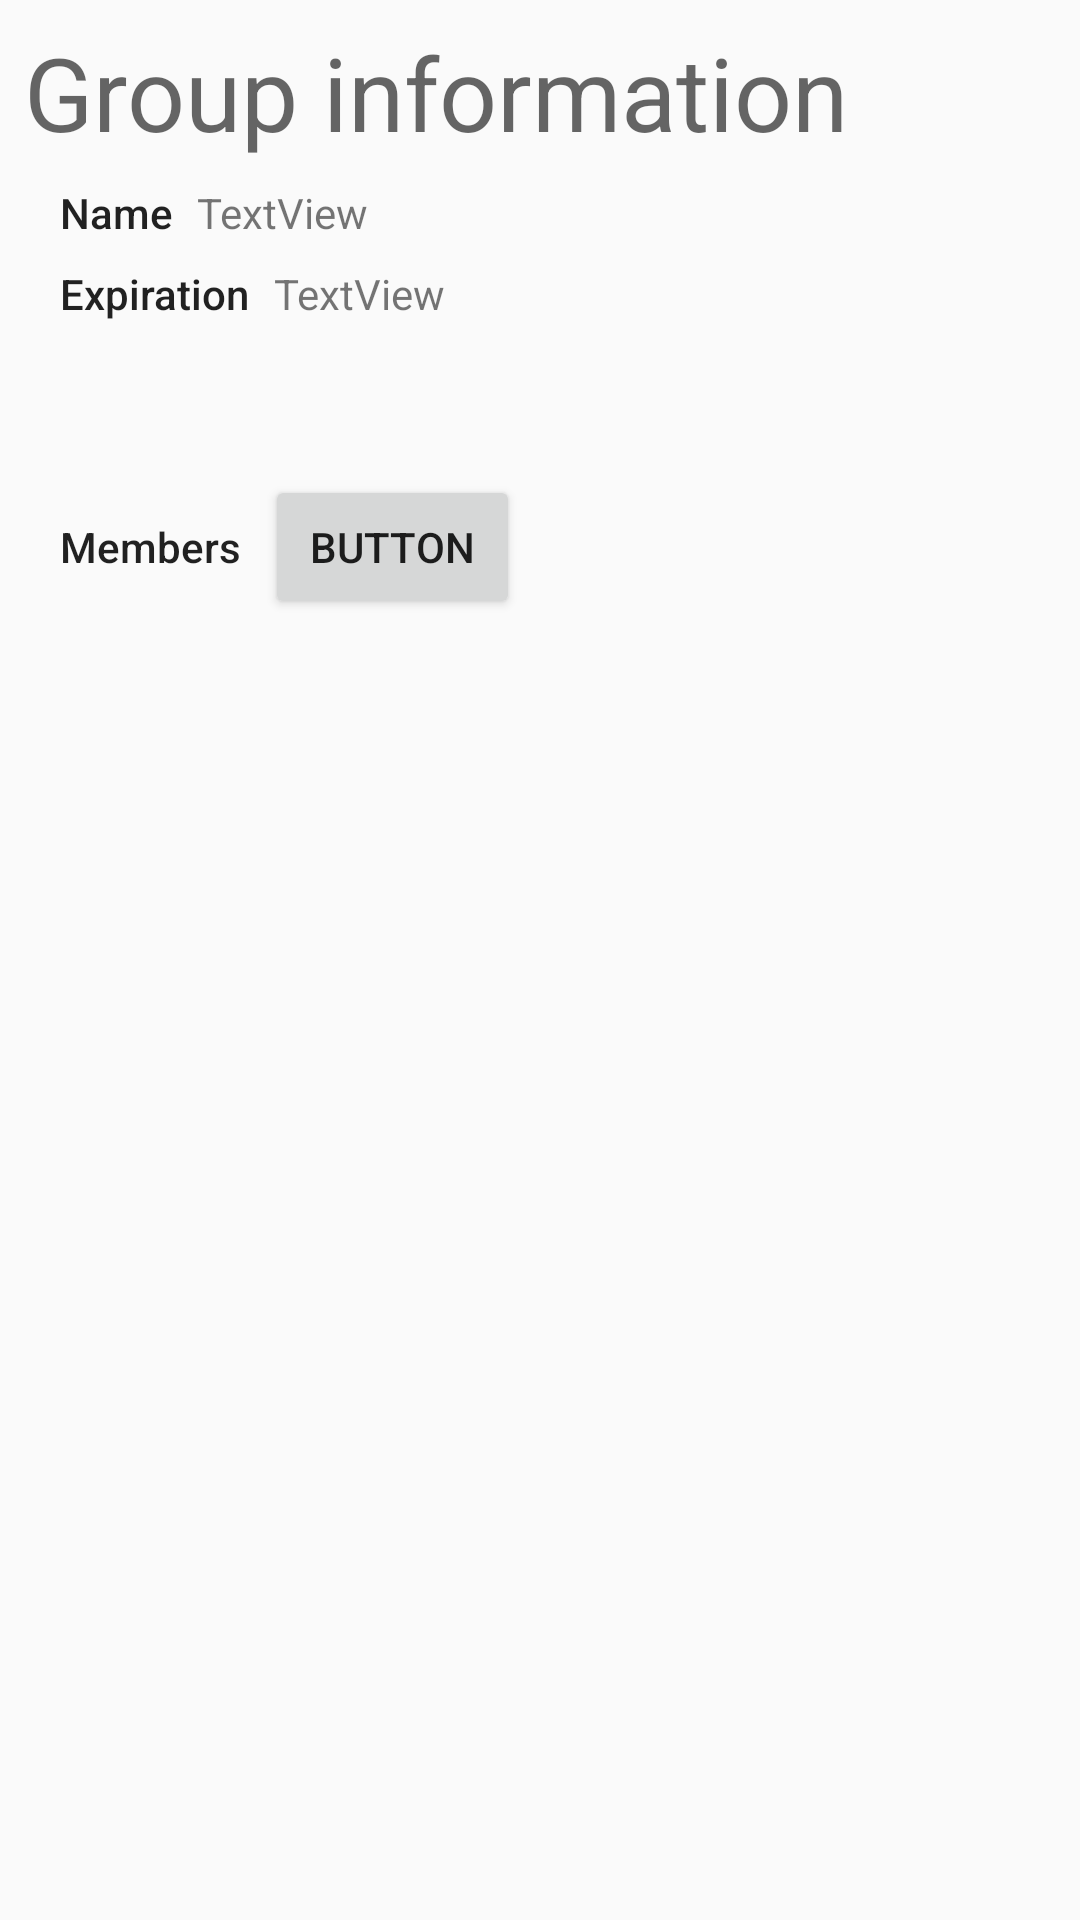

The Android layout XML behind this screen, and the referenced resources:
<!-- AndroidManifest.xml: application theme AppTheme -->
<!-- res/layout/activity_group.xml -->
<?xml version="1.0" encoding="utf-8"?>
<android.support.constraint.ConstraintLayout xmlns:android="http://schemas.android.com/apk/res/android"
    xmlns:app="http://schemas.android.com/apk/res-auto"
    xmlns:tools="http://schemas.android.com/tools"
    android:layout_width="match_parent"
    android:layout_height="match_parent"
    tools:context="com.appspot.mccfall2017g12.photoorganizer.GroupActivity">


    <TextView
        android:id="@+id/textView"
        android:layout_width="wrap_content"
        android:layout_height="wrap_content"
        android:layout_marginStart="8dp"
        android:layout_marginTop="8dp"
        android:text="Group information"
        android:textAppearance="@style/TextAppearance.AppCompat.Display1"
        app:layout_constraintStart_toStartOf="parent"
        app:layout_constraintTop_toTopOf="parent"
        android:layout_marginLeft="8dp" />

    <TextView
        android:id="@+id/textView2"
        android:layout_width="wrap_content"
        android:layout_height="wrap_content"
        android:layout_marginStart="20dp"
        android:layout_marginTop="8dp"
        android:text="Name"
        android:textAppearance="@style/TextAppearance.AppCompat.Body2"
        app:layout_constraintStart_toStartOf="parent"
        app:layout_constraintTop_toBottomOf="@+id/textView"
        android:layout_marginLeft="8dp" />

    <TextView
        android:id="@+id/textView3"
        android:layout_width="wrap_content"
        android:layout_height="wrap_content"
        android:layout_marginStart="8dp"
        android:text="TextView"
        app:layout_constraintBaseline_toBaselineOf="@+id/textView2"
        app:layout_constraintStart_toEndOf="@+id/textView2" />

    <TextView
        android:id="@+id/textView4"
        android:layout_width="wrap_content"
        android:layout_height="wrap_content"
        android:layout_marginStart="20dp"
        android:layout_marginTop="8dp"
        android:text="Expiration"
        android:textAppearance="@style/TextAppearance.AppCompat.Body2"
        app:layout_constraintStart_toStartOf="parent"
        app:layout_constraintTop_toBottomOf="@+id/textView2"
        android:layout_marginLeft="8dp" />

    <TextView
        android:id="@+id/textView5"
        android:layout_width="wrap_content"
        android:layout_height="wrap_content"
        android:layout_marginStart="8dp"
        android:text="TextView"
        app:layout_constraintBaseline_toBaselineOf="@+id/textView4"
        app:layout_constraintStart_toEndOf="@+id/textView4"
        android:layout_marginLeft="8dp" />

    <TextView
        android:id="@+id/textView6"
        android:layout_width="wrap_content"
        android:layout_height="wrap_content"
        android:layout_marginStart="20dp"
        android:text="Members"
        android:textAppearance="@style/TextAppearance.AppCompat.Body2"
        app:layout_constraintBaseline_toBaselineOf="@+id/button"
        app:layout_constraintStart_toStartOf="parent"
        android:layout_marginLeft="8dp" />

    <Button
        android:id="@+id/button"
        android:layout_width="85dp"
        android:layout_height="wrap_content"
        android:layout_marginBottom="8dp"
        android:layout_marginStart="8dp"
        android:layout_marginTop="8dp"
        android:text="Button"
        app:layout_constraintBottom_toTopOf="@+id/recyclerView"
        app:layout_constraintStart_toEndOf="@+id/textView6"
        app:layout_constraintTop_toBottomOf="@+id/textView5" />

    <android.support.v7.widget.RecyclerView
        android:id="@+id/recyclerView"
        android:layout_width="368dp"
        android:layout_height="332dp"
        android:layout_marginBottom="8dp"
        android:layout_marginStart="20dp"
        app:layout_constraintTop_toBottomOf="@id/button"
        app:layout_constraintBottom_toBottomOf="parent"
        app:layout_constraintEnd_toEndOf="parent"
        app:layout_constraintStart_toStartOf="parent" />


</android.support.constraint.ConstraintLayout>
<!-- resources referenced by this layout -->
<resources>
  <style name="AppTheme" parent="Theme.AppCompat.Light.DarkActionBar">
          
          <item name="colorPrimary">@color/colorPrimary</item>
          <item name="colorPrimaryDark">@color/colorPrimaryDark</item>
          <item name="colorAccent">@color/colorAccent</item>
      </style>
  <color name="colorPrimary">#3F51B5</color>
  <color name="colorPrimaryDark">#303F9F</color>
  <color name="colorAccent">#FF4081</color>
</resources>
